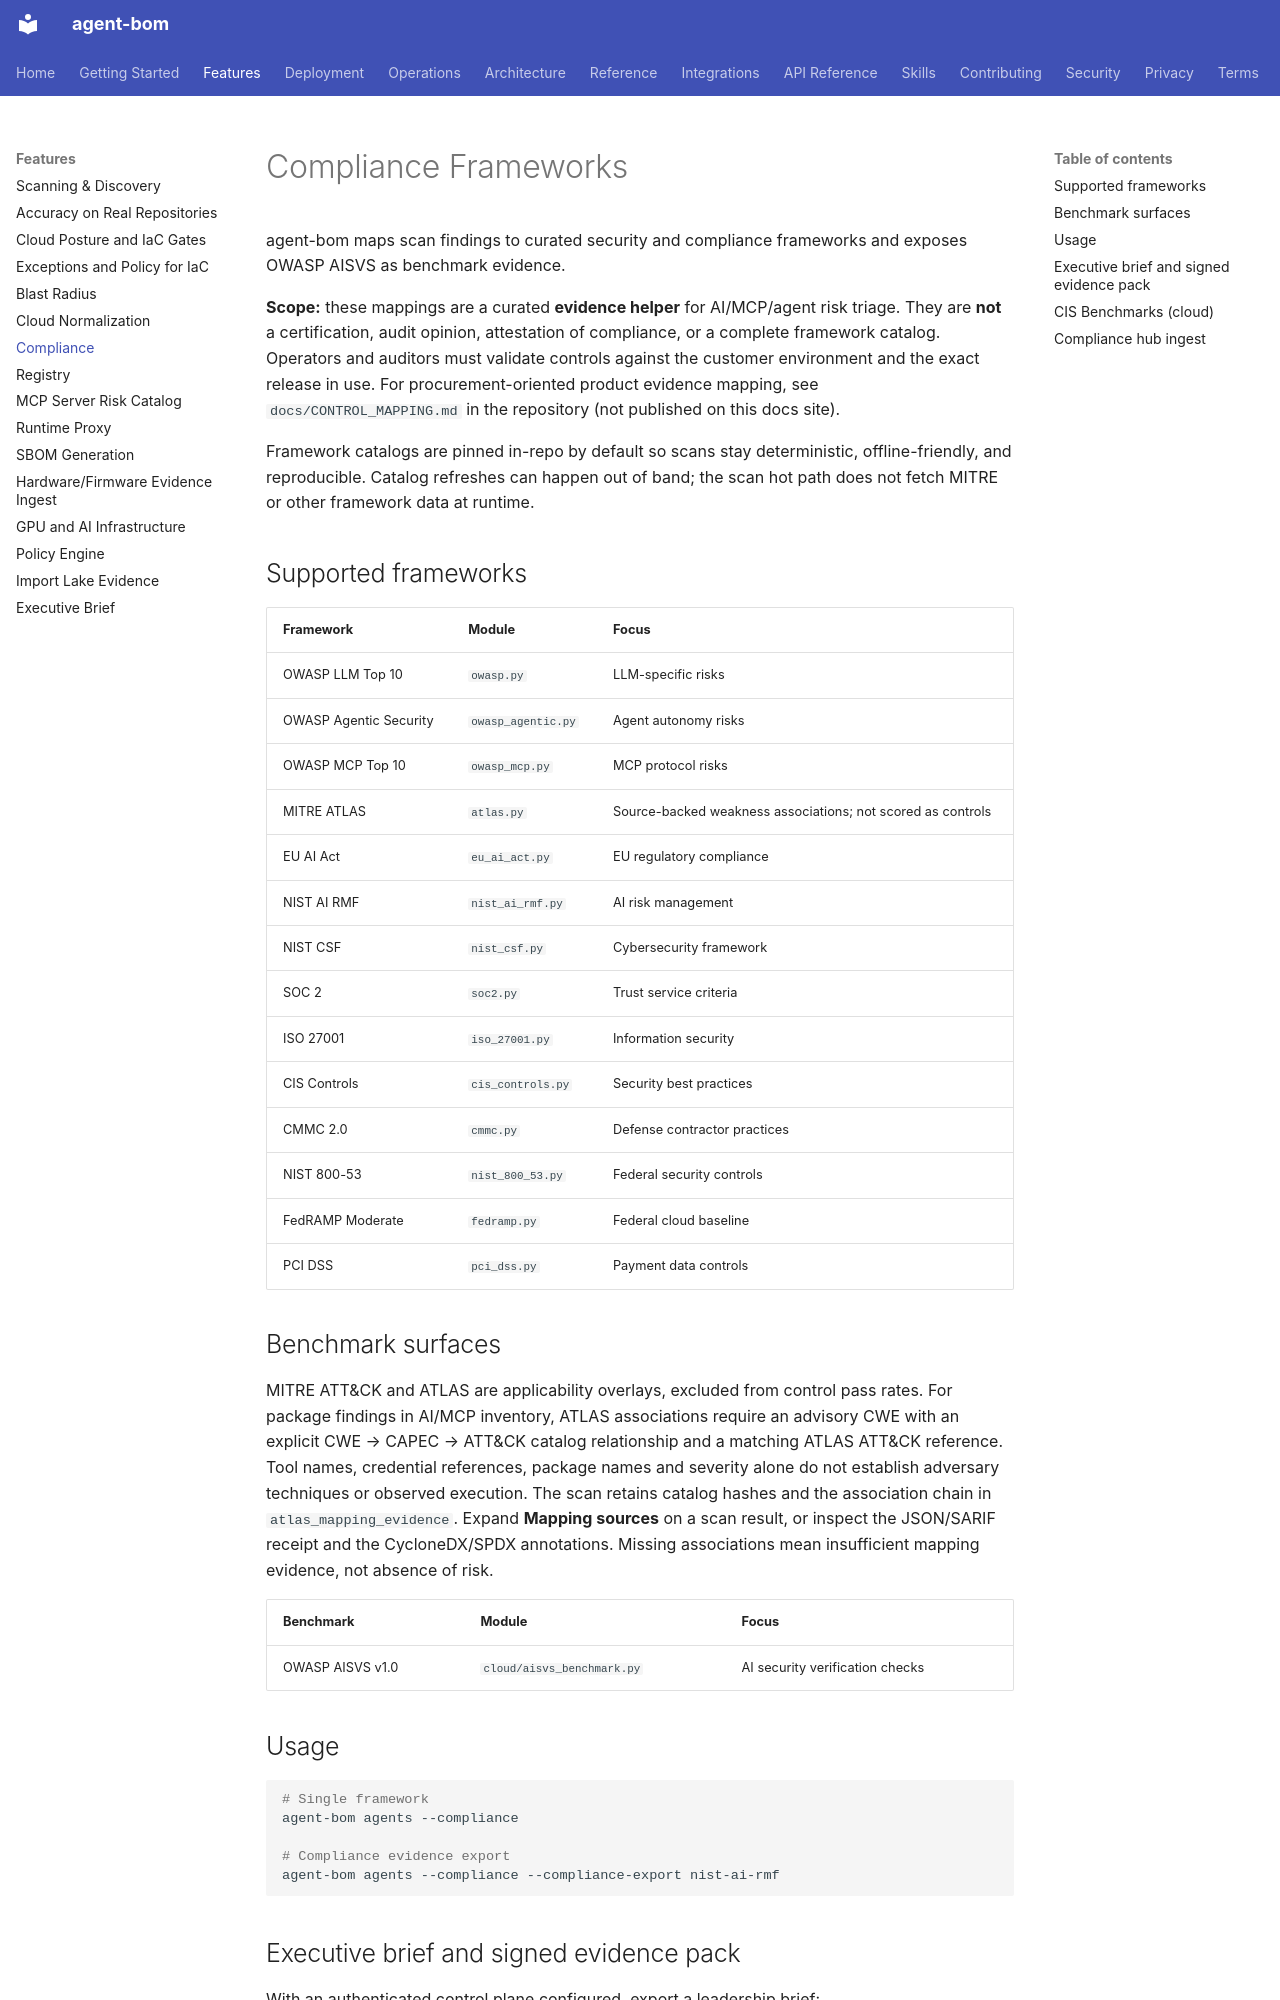

repository: koda-ai-studio/agent-bom · page: features/compliance/index.html · generator: mkdocs

# Compliance Frameworks

agent-bom maps scan findings to curated security and compliance frameworks and exposes OWASP AISVS as benchmark evidence.

**Scope:** these mappings are a curated **evidence helper** for AI/MCP/agent risk
triage. They are **not** a certification, audit opinion, attestation of
compliance, or a complete framework catalog. Operators and auditors must validate
controls against the customer environment and the exact release in use. For
procurement-oriented product evidence mapping, see `docs/CONTROL_MAPPING.md` in
the repository (not published on this docs site).

Framework catalogs are pinned in-repo by default so scans stay deterministic,
offline-friendly, and reproducible. Catalog refreshes can happen out of band;
the scan hot path does not fetch MITRE or other framework data at runtime.

## Supported frameworks

| Framework | Module | Focus |
|-----------|--------|-------|
| OWASP LLM Top 10 | `owasp.py` | LLM-specific risks |
| OWASP Agentic Security | `owasp_agentic.py` | Agent autonomy risks |
| OWASP MCP Top 10 | `owasp_mcp.py` | MCP protocol risks |
| MITRE ATLAS | `atlas.py` | Source-backed weakness associations; not scored as controls |
| EU AI Act | `eu_ai_act.py` | EU regulatory compliance |
| NIST AI RMF | `nist_ai_rmf.py` | AI risk management |
| NIST CSF | `nist_csf.py` | Cybersecurity framework |
| SOC 2 | `soc2.py` | Trust service criteria |
| ISO 27001 | `iso_27001.py` | Information security |
| CIS Controls | `cis_controls.py` | Security best practices |
| CMMC 2.0 | `cmmc.py` | Defense contractor practices |
| NIST 800-53 | `nist_800_53.py` | Federal security controls |
| FedRAMP Moderate | `fedramp.py` | Federal cloud baseline |
| PCI DSS | `pci_dss.py` | Payment data controls |

## Benchmark surfaces

MITRE ATT&CK and ATLAS are applicability overlays, excluded from control pass
rates. For package findings in AI/MCP inventory, ATLAS associations require an
advisory CWE with an explicit CWE → CAPEC → ATT&CK catalog relationship and a
matching ATLAS ATT&CK reference. Tool names, credential references, package names
and severity alone do not establish adversary techniques or observed execution.
The scan retains catalog hashes and the association chain in
`atlas_mapping_evidence`. Expand **Mapping sources** on a scan result, or inspect
the JSON/SARIF receipt and the CycloneDX/SPDX annotations. Missing associations
mean insufficient mapping evidence, not absence of risk.

| Benchmark | Module | Focus |
|-----------|--------|-------|
| OWASP AISVS v1.0 | `cloud/aisvs_benchmark.py` | AI security verification checks |

## Usage

```bash
# Single framework
agent-bom agents --compliance

# Compliance evidence export
agent-bom agents --compliance --compliance-export nist-ai-rmf
```
